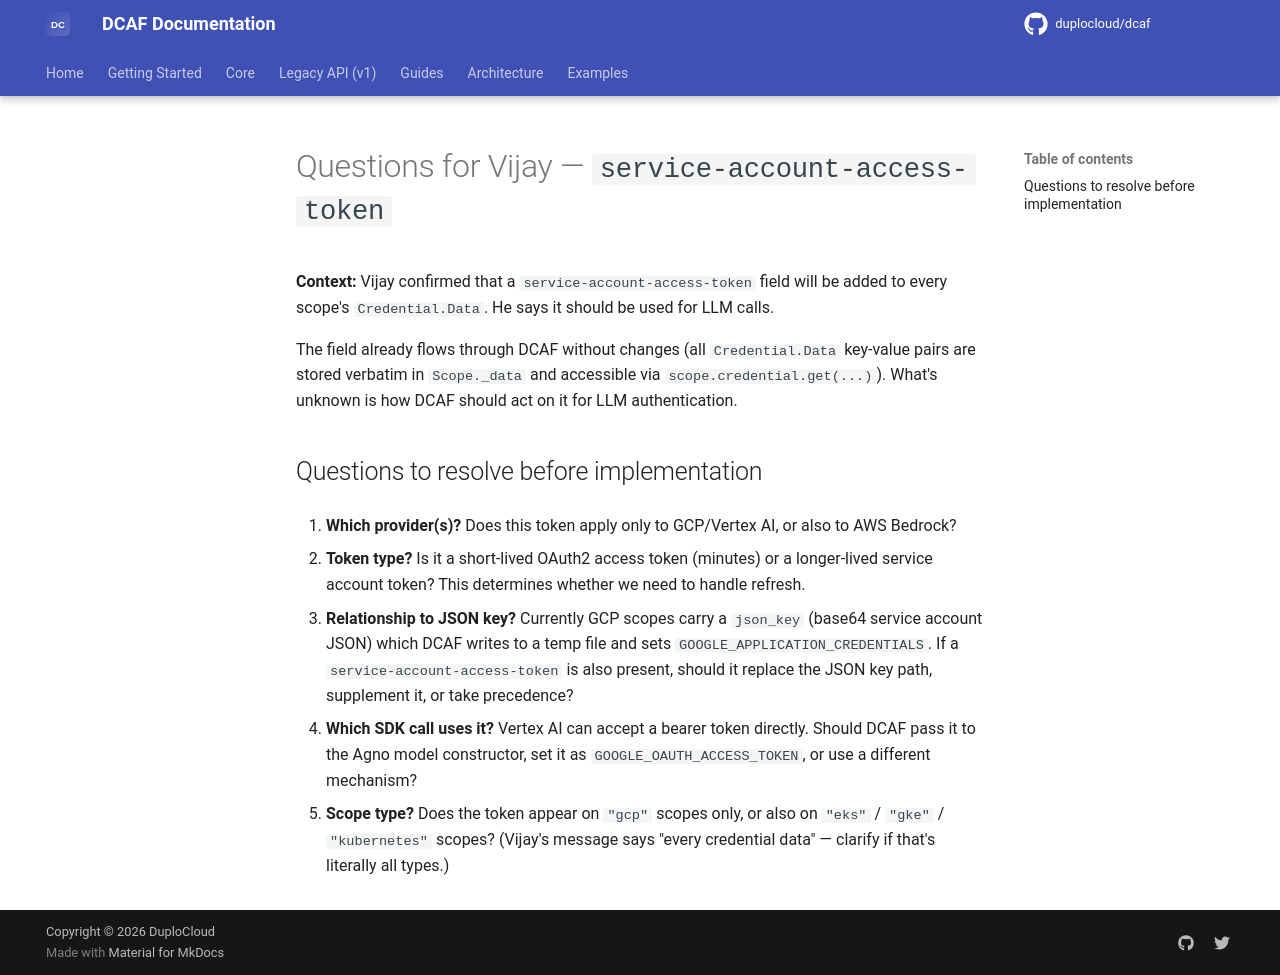

repository: duplocloud/dcaf · page: main/review/vijay-service-account-token-questions/index.html · generator: mkdocs

# Questions for Vijay — `service-account-access-token`

**Context:** Vijay confirmed that a `service-account-access-token` field will be added to
every scope's `Credential.Data`. He says it should be used for LLM calls.

The field already flows through DCAF without changes (all `Credential.Data` key-value pairs
are stored verbatim in `Scope._data` and accessible via `scope.credential.get(...)`).
What's unknown is how DCAF should act on it for LLM authentication.

## Questions to resolve before implementation

1. **Which provider(s)?**
   Does this token apply only to GCP/Vertex AI, or also to AWS Bedrock?

2. **Token type?**
   Is it a short-lived OAuth2 access token (minutes) or a longer-lived service account
   token? This determines whether we need to handle refresh.

3. **Relationship to JSON key?**
   Currently GCP scopes carry a `json_key` (base64 service account JSON) which DCAF writes
   to a temp file and sets `GOOGLE_APPLICATION_CREDENTIALS`. If a `service-account-access-token`
   is also present, should it replace the JSON key path, supplement it, or take precedence?

4. **Which SDK call uses it?**
   Vertex AI can accept a bearer token directly. Should DCAF pass it to the Agno model
   constructor, set it as `GOOGLE_OAUTH_ACCESS_TOKEN`, or use a different mechanism?

5. **Scope type?**
   Does the token appear on `"gcp"` scopes only, or also on `"eks"` / `"gke"` / `"kubernetes"`
   scopes? (Vijay's message says "every credential data" — clarify if that's literally all types.)
